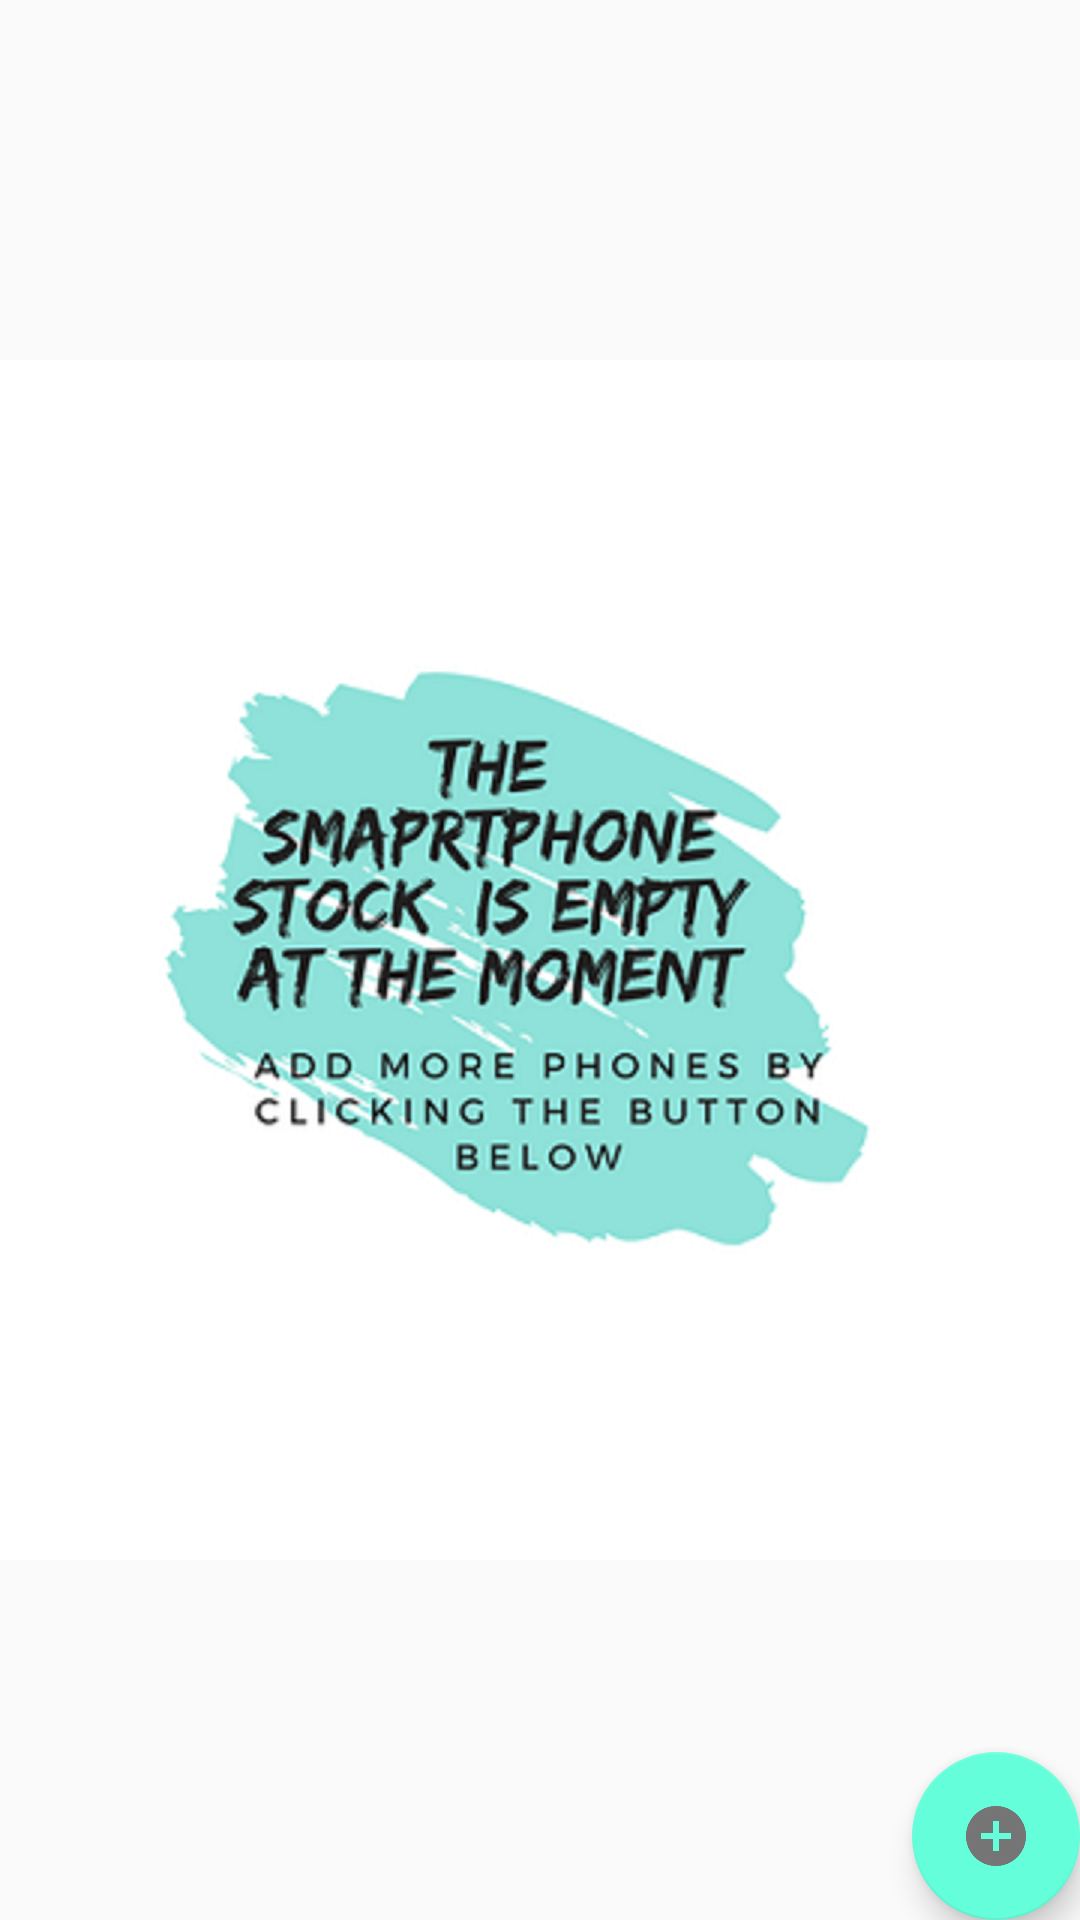

Write the Android layout XML for this screen, with the resource values it uses.
<!-- AndroidManifest.xml: application theme AppTheme -->
<!-- res/layout/activity_main.xml -->
<?xml version="1.0" encoding="utf-8"?>
<RelativeLayout
    xmlns:android="http://schemas.android.com/apk/res/android"
    xmlns:tools="http://schemas.android.com/tools"
    android:layout_width="match_parent"
    android:layout_height="match_parent"
    tools:context=".MainActivity">

    <ListView
        android:id="@+id/list"
        android:layout_width="match_parent"
        android:layout_height="match_parent"/>

    
    <RelativeLayout
        android:id="@+id/empty_view"
        android:layout_width="wrap_content"
        android:layout_height="wrap_content"
        android:layout_centerInParent="true">

        <ImageView
            android:id="@+id/empty_image_view"
            android:layout_width="wrap_content"
            android:layout_height="wrap_content"
            android:scaleType="centerCrop"
            android:src="@drawable/empty"/>


    </RelativeLayout>

    <android.support.design.widget.FloatingActionButton
        android:id="@+id/fab"
        android:layout_width="wrap_content"
        android:layout_height="wrap_content"
        android:layout_alignParentBottom="true"
        android:layout_alignParentRight="true"
        android:layout_margin="@dimen/fab_margin"
        android:src="@drawable/ic_plus"/>
</RelativeLayout>
<!-- resources referenced by this layout -->
<resources>
  <!-- drawable empty: png bitmap (drawable, 254041 bytes) -->
  <!-- drawable ic_plus: png bitmap (drawable-hdpi, 3087 bytes) -->
  <style name="AppTheme" parent="Theme.AppCompat.Light.DarkActionBar">
          <item name="colorPrimary">@color/colorPrimary</item>
          <item name="colorPrimaryDark">@color/colorPrimaryDark</item>
          <item name="colorAccent">@color/colorAccent</item>
      </style>
  <color name="colorPrimary">#03DAC6</color>
  <color name="colorPrimaryDark">#018786</color>
  <color name="colorAccent">#64FFDA</color>
</resources>
